Image classification data set "data_heatmap" (josean9/Caso1.-Detecci-n-de-melanomas on GitHub). Class labels (2): benign, malignant.

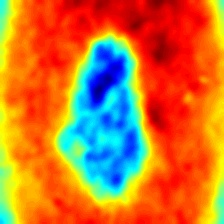
Label: benign

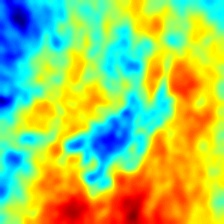
Label: malignant

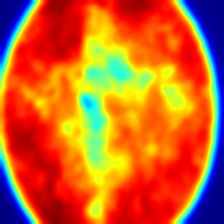
Label: malignant

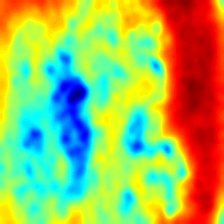
Label: benign

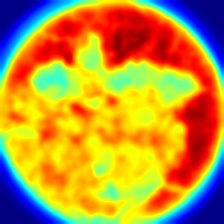
Label: malignant

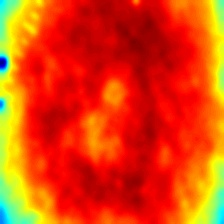
Label: benign
